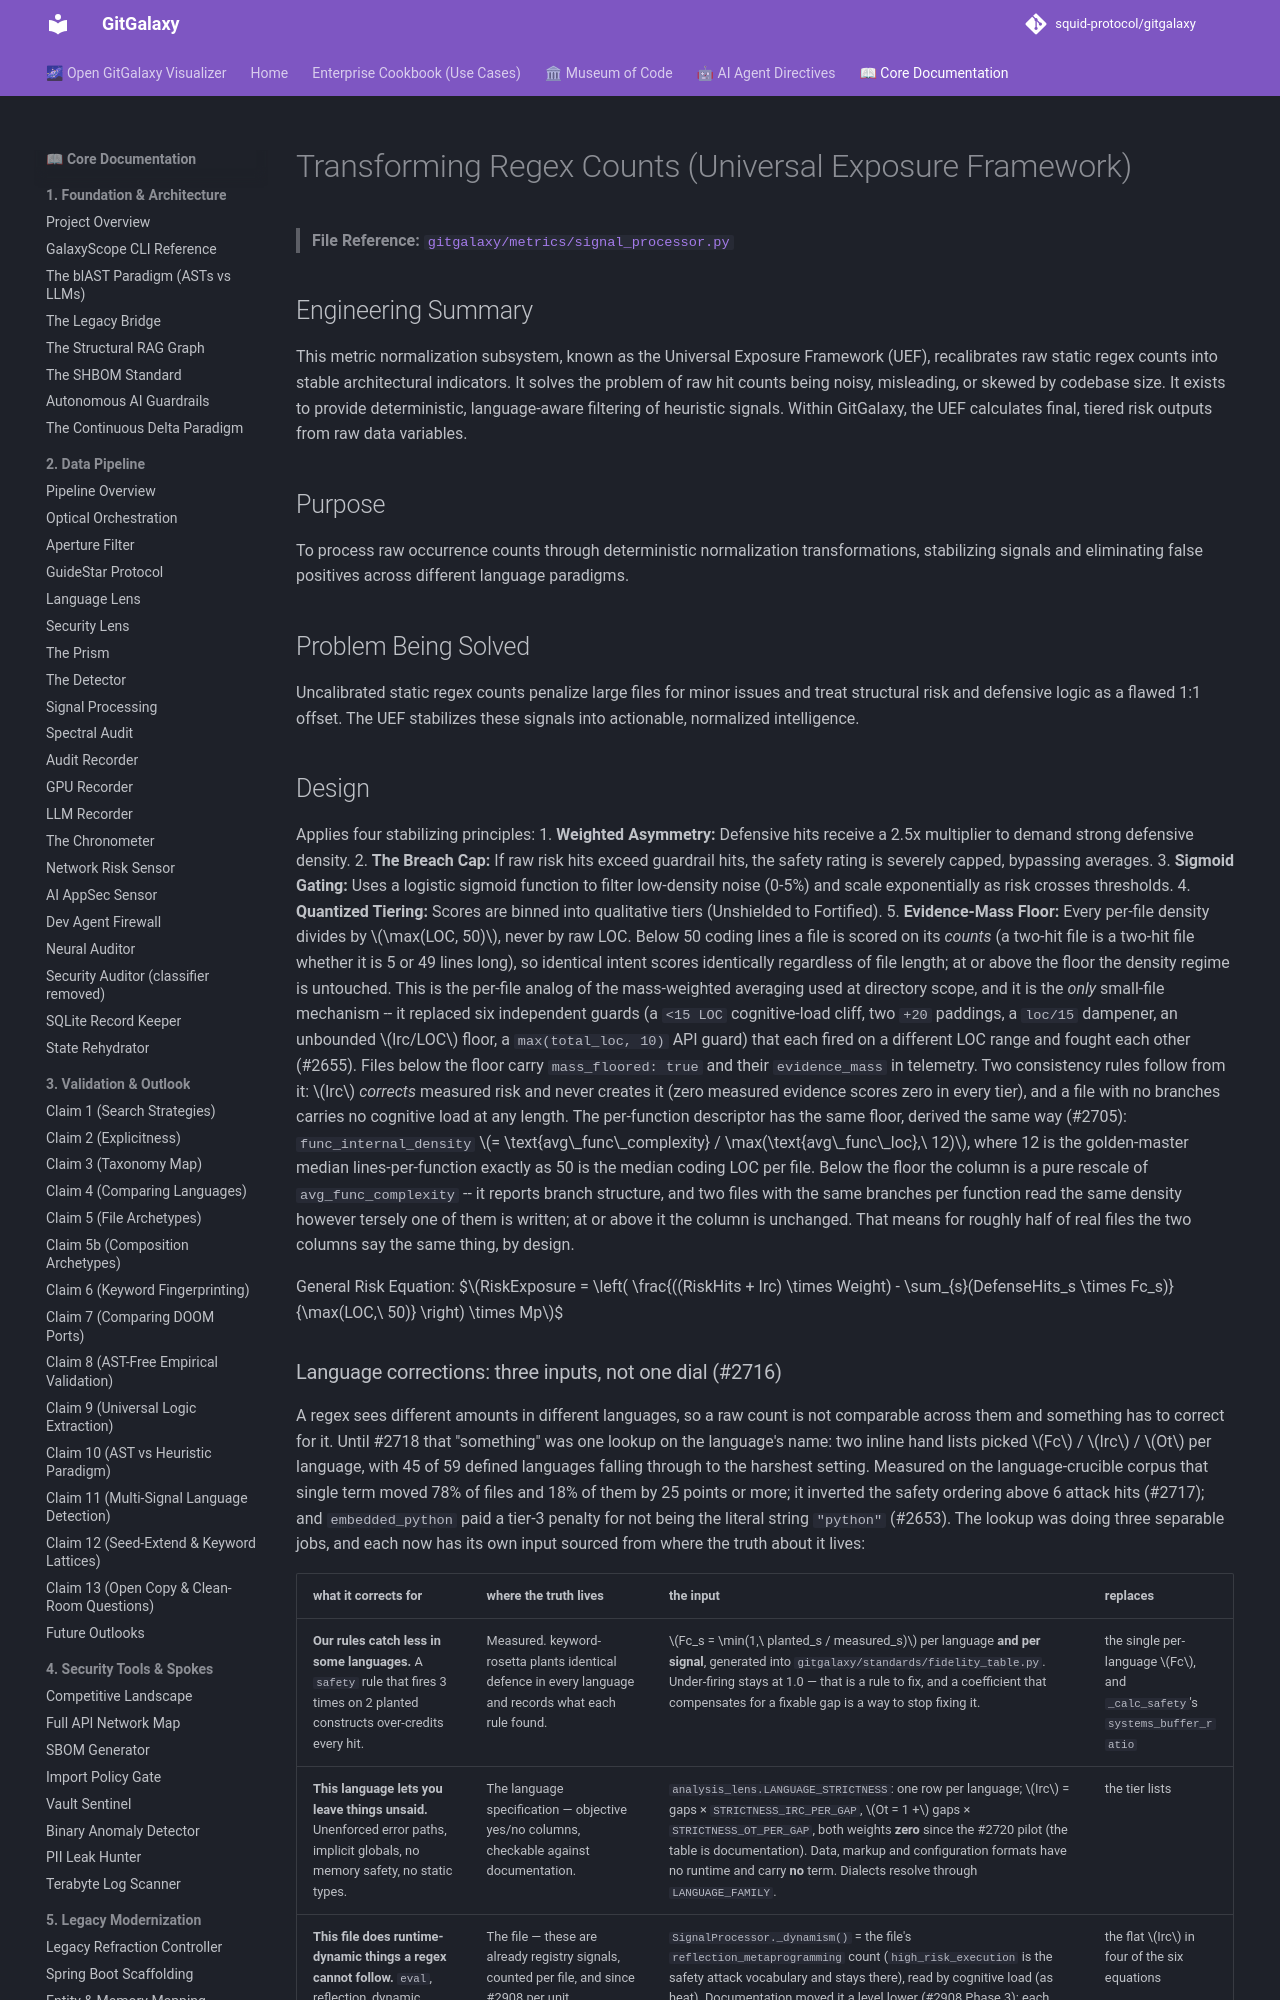

repository: squid-protocol/gitgalaxy · page: 08-03-transforming-regex-counts/index.html · generator: mkdocs

---
description: "> **File Reference:** [`gitgalaxy/metrics/signal_processor.py`](https://github.com/squid-protocol/gitgalaxy/blob/main/gitgalaxy/metrics/signal_processor..."
---
# Transforming Regex Counts (Universal Exposure Framework)

> **File Reference:** [`gitgalaxy/metrics/signal_processor.py`](https://github.com/squid-protocol/gitgalaxy/blob/main/gitgalaxy/metrics/signal_processor.py)

## Engineering Summary
This metric normalization subsystem, known as the Universal Exposure Framework (UEF), recalibrates raw static regex counts into stable architectural indicators. It solves the problem of raw hit counts being noisy, misleading, or skewed by codebase size. It exists to provide deterministic, language-aware filtering of heuristic signals. Within GitGalaxy, the UEF calculates final, tiered risk outputs from raw data variables.

## Purpose
To process raw occurrence counts through deterministic normalization transformations, stabilizing signals and eliminating false positives across different language paradigms.

## Problem Being Solved
Uncalibrated static regex counts penalize large files for minor issues and treat structural risk and defensive logic as a flawed 1:1 offset. The UEF stabilizes these signals into actionable, normalized intelligence.

## Design
Applies four stabilizing principles:
1. **Weighted Asymmetry:** Defensive hits receive a 2.5x multiplier to demand strong defensive density.
2. **The Breach Cap:** If raw risk hits exceed guardrail hits, the safety rating is severely capped, bypassing averages.
3. **Sigmoid Gating:** Uses a logistic sigmoid function to filter low-density noise (0-5%) and scale exponentially as risk crosses thresholds.
4. **Quantized Tiering:** Scores are binned into qualitative tiers (Unshielded to Fortified).
5. **Evidence-Mass Floor:** Every per-file density divides by $\max(LOC, 50)$, never by raw LOC. Below 50 coding lines a file is scored on its *counts* (a two-hit file is a two-hit file whether it is 5 or 49 lines long), so identical intent scores identically regardless of file length; at or above the floor the density regime is untouched. This is the per-file analog of the mass-weighted averaging used at directory scope, and it is the *only* small-file mechanism -- it replaced six independent guards (a `<15 LOC` cognitive-load cliff, two `+20` paddings, a `loc/15` dampener, an unbounded $Irc/LOC$ floor, a `max(total_loc, 10)` API guard) that each fired on a different LOC range and fought each other (#2655). Files below the floor carry `mass_floored: true` and their `evidence_mass` in telemetry. Two consistency rules follow from it: $Irc$ *corrects* measured risk and never creates it (zero measured evidence scores zero in every tier), and a file with no branches carries no cognitive load at any length.
   The per-function descriptor has the same floor, derived the same way (#2705): `func_internal_density` $= \text{avg\_func\_complexity} / \max(\text{avg\_func\_loc},\ 12)$, where 12 is the golden-master median lines-per-function exactly as 50 is the median coding LOC per file. Below the floor the column is a pure rescale of `avg_func_complexity` -- it reports branch structure, and two files with the same branches per function read the same density however tersely one of them is written; at or above it the column is unchanged. That means for roughly half of real files the two columns say the same thing, by design.

General Risk Equation:
$$RiskExposure = \left( \frac{((RiskHits + Irc) \times Weight) - \sum_{s}(DefenseHits_s \times Fc_s)}{\max(LOC,\ 50)} \right) \times Mp$$
